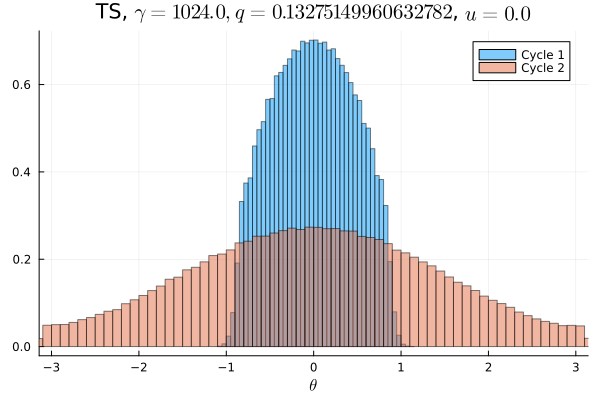

Data behind this chart, as committed beside it:
Cycle 1, Cycle 2
0.0, 0.002803
0.0, 0.003181
0.0, 0.003094
0.0, 0.003153
0.0, 0.003191
0.0, 0.003266
0.0, 0.003578
0.0, 0.003812
0.0, 0.003872
0.0, 0.004231
0.0, 0.004494
0.0, 0.004812
0.0, 0.005109
0.0, 0.005072
0.0, 0.005519
0.0, 0.005934
0.0, 0.006556
0.0, 0.006763
0.0, 0.007088
0.0, 0.007719
0.0, 0.007919
0.0, 0.008447
0.0, 0.008959
0.0, 0.009491
0.0, 0.009888
0.0, 0.01022
0.0, 0.01068
0.0, 0.01145
0.0, 0.01121
0.0, 0.01183
0.0, 0.01255
0.0, 0.01301
2.1875e-5, 0.01306
0.0002688, 0.01341
0.001675, 0.01378
0.006437, 0.01418
0.01698, 0.01513
0.02357, 0.01524
0.02442, 0.01505
0.03006, 0.0158
0.03157, 0.01593
0.03501, 0.01598
0.03614, 0.01645
0.039, 0.01618
0.04029, 0.01687
0.04109, 0.01674
0.04253, 0.01727
0.04317, 0.01694
0.0438, 0.01677
0.04402, 0.0173
0.04392, 0.01737
0.0439, 0.01682
0.04305, 0.01701
0.04277, 0.01674
0.04105, 0.01712
0.04036, 0.01683
0.03843, 0.0166
0.03645, 0.01646
0.03482, 0.01606
0.03172, 0.01564
... 40 more rows
